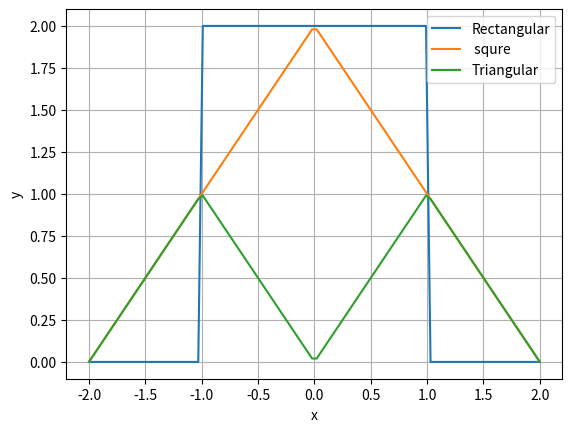

Source code (Python):
import numpy as np
import matplotlib.pyplot as plt

N = 100
u = np.zeros(N)
u1 = np.zeros(N)
u2 = np.zeros(N)

x = np.linspace(-2, 2, N)


for i in range(N):
    if x[i] > 1 or x[i] < -1:
        u[i] = 0
    elif -1 <= x[i] <= 1:
        u[i] = 2

for i in range(N):
    if x[i] >= 0:
        u1[i] = 2 - x[i]
    elif x[i] < 0:
        u1[i] = 2 + x[i]
 
for i in range(N):
    u2[i] = 1 - abs(x[i] % 2 - 1)

plt.plot(x, u, label='Rectangular')
plt.plot(x, u1, label=' squre')
plt.plot(x, u2, label='Triangular')

plt.xlabel('x')
plt.ylabel('y')
plt.legend()
plt.grid(True)
plt.show()
